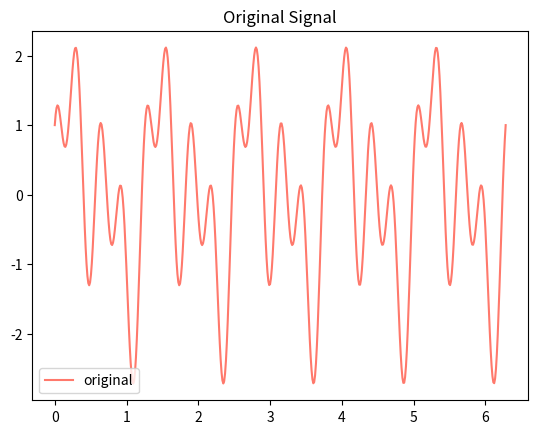
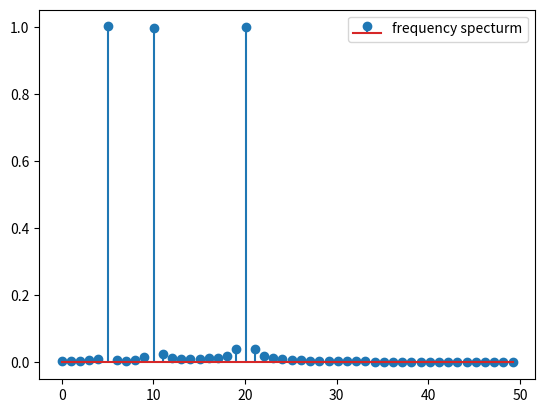
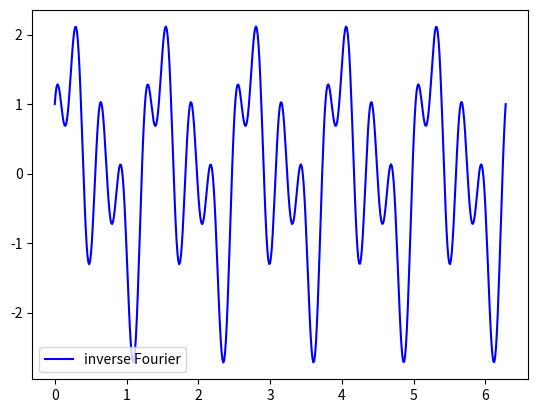
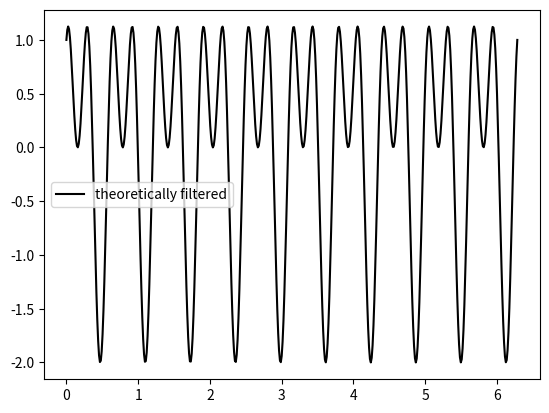
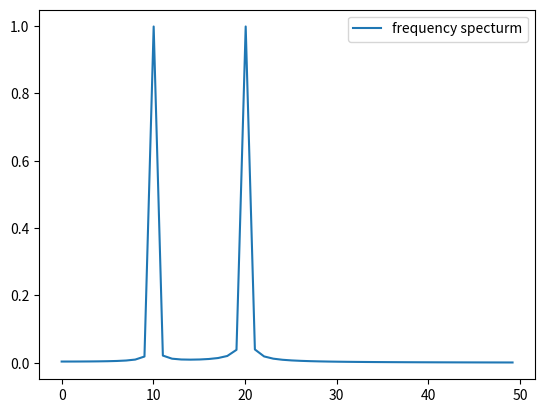
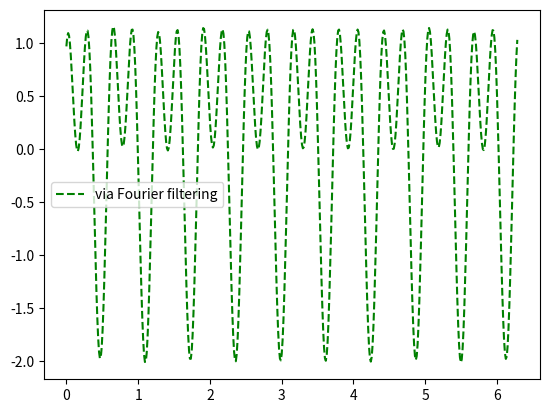
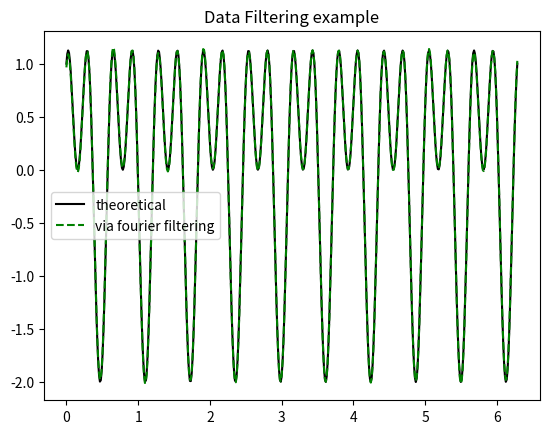

The matplotlib source for these figures, in order:
# Program to try and work out the power spectrum
# [redacted]

import numpy as np
import matplotlib.pyplot as plt
from scipy.fftpack import fft, ifft, fftfreq

N = 512 # Number of points
T = 1/512 # Spacing between points
# if T is the time/distance, 1/T is the frequency /wavenumber

x = np.linspace(0, 2*np.pi*N*T, N)
# x is time, so 1/x is frequency
y1 = np.cos(20*x)
y2 = np.sin(10*x)
y3 = np.sin(5*x)

y = y1 + y2 + y3 # Produces a signal

mean_y = np.mean(y)
std_y = np.std(y)
var_y = std_y**2.0

print(mean_y, std_y, var_y)

plt.figure(1)
plt.title('Original Signal')
plt.plot(x, y, color='xkcd:salmon', label='original')
plt.legend()
plt.show(block=False)


fy = fft(y) # finds the fft
xf = np.linspace(0.0, 1.0/(2.0*T), int(N/2))

plt.figure(2)
plt.stem(xf[0:50], (2.0/N)*np.abs(fy[0:int(50)]), label="frequency specturm")
plt.legend()
plt.show(block=False)

plt.figure(3)
y4 = ifft(fy)
plt.plot(x, np.real(y4), 'b', label="inverse Fourier")
plt.legend()
plt.show(block=False)

act = y1 + y2
# Creates all the necessary data after taking out y3

plt.figure(4)
plt.plot(x, act, color='black', label='theoretically filtered')
plt.legend()
plt.show(block=False)

fy_act = fft(act) # finds the fft
xf = np.linspace(0.0, 1.0/(2.0*T), int(N/2))

plt.figure(5)
plt.plot(xf[0:50], (2.0/N)*np.abs(fy_act[0:int(50)]), label="frequency specturm")
plt.legend()
plt.show(block=False)


freqs = fftfreq(N)
# wave numbers
nwaves = freqs*N

# fft values
fft_vals = fft(y)

# Fourier filtering of 5 Hz signal
fft_new = np.copy(fft_vals)
fft_new[np.abs(nwaves)==5] = 0.0

# inverse fourier transform to reconstruct the filtered data
filt_data = np.real(ifft(fft_new))


plt.figure(6)
plt.plot(x, filt_data, color='green', linestyle='dashed', label='via Fourier filtering')
plt.legend()
plt.show(block=False)


plt.figure(7)
plt.title('Data Filtering example')
plt.plot(x, act, color='black', label='theoretical')
plt.plot(x, filt_data, color='green', linestyle='dashed', label='via fourier filtering')
plt.legend()
plt.show(block=False)



